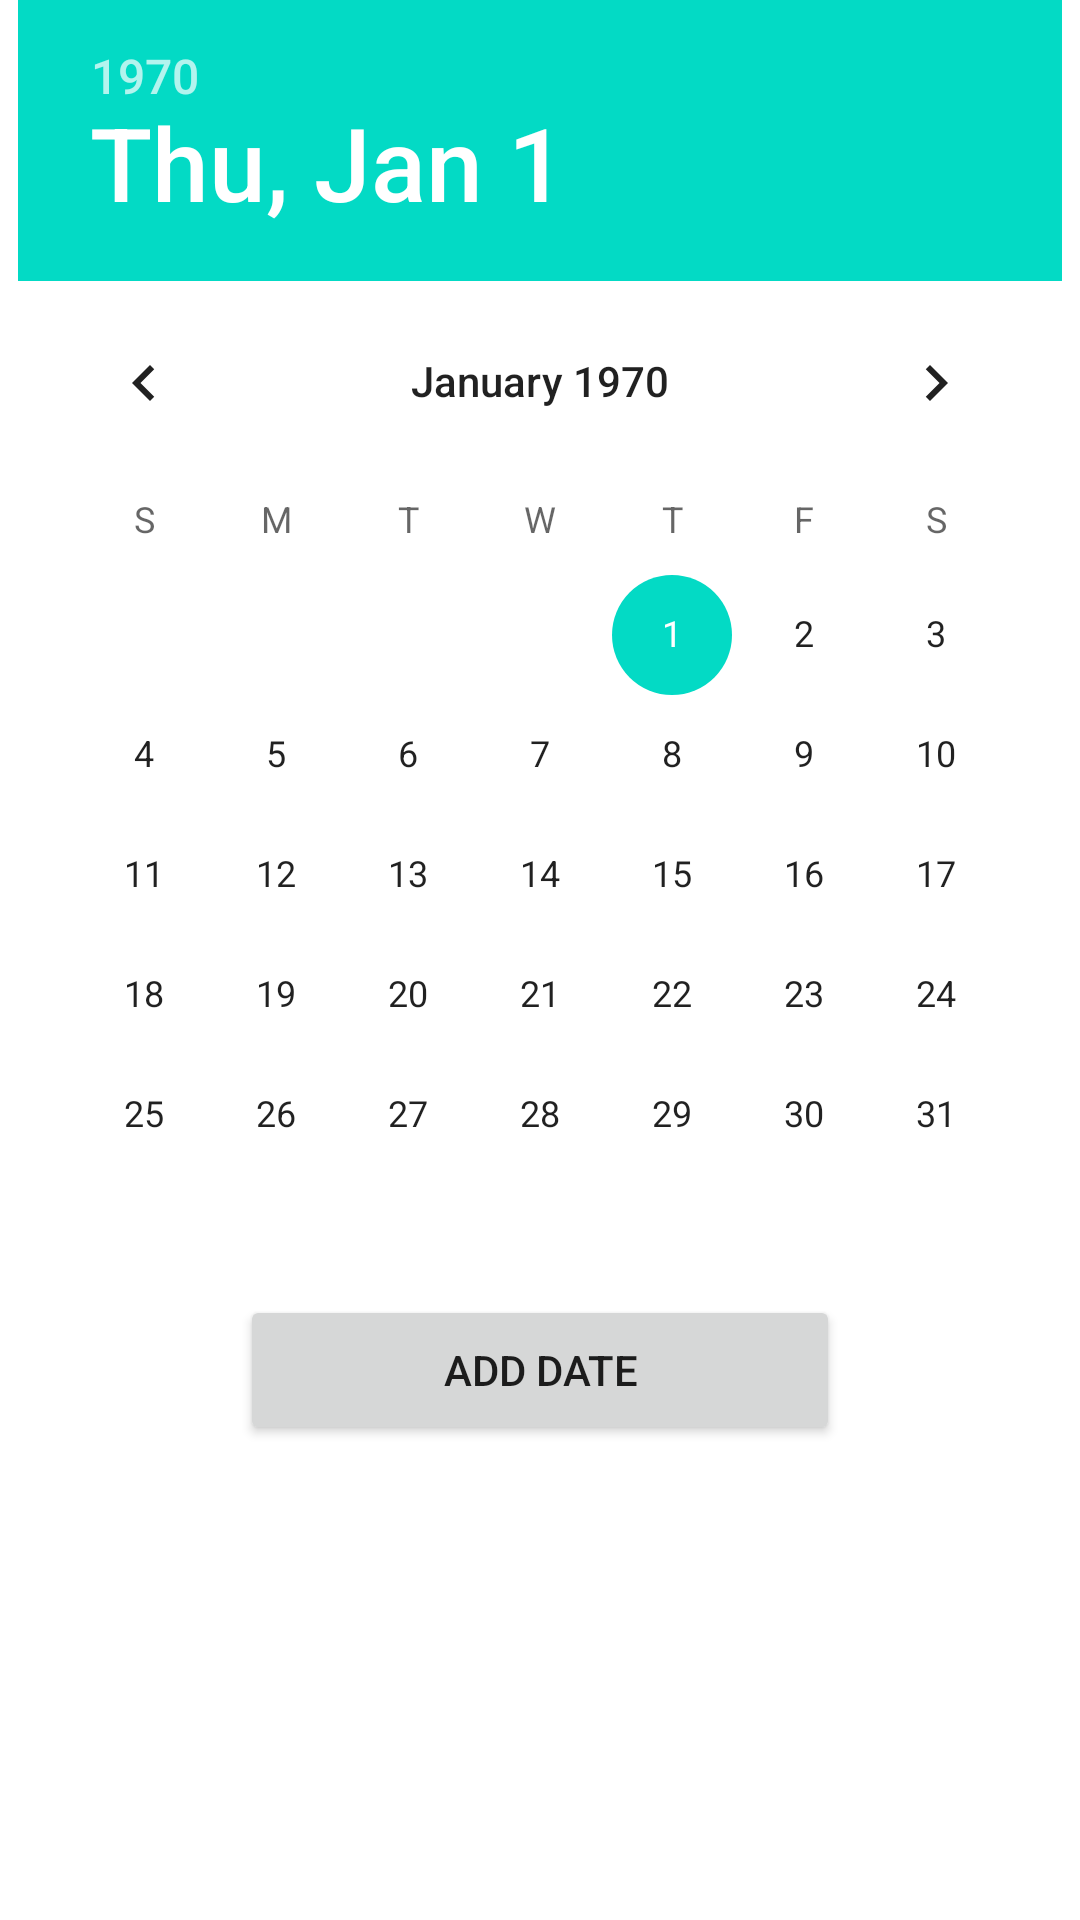

Here is an Android app screen rendered from its layout file. Give the layout XML and the strings, colors and styles it references.
<!-- AndroidManifest.xml: application theme Theme.AppQuanLyCongViec -->
<!-- res/layout/datepicker_dialog.xml -->
<?xml version="1.0" encoding="utf-8"?>
<LinearLayout xmlns:android="http://schemas.android.com/apk/res/android"
    android:layout_width="match_parent"
    android:orientation="vertical"
    android:layout_height="match_parent">
    <DatePicker
        android:layout_gravity="center"
        android:id="@+id/datepicker"
        android:layout_width="wrap_content"
        android:layout_height="wrap_content"/>
    <Button
        android:text="Add Date"
        android:id="@+id/adddate"
        android:layout_gravity="center"
        android:layout_width="200dp"
        android:layout_height="50dp"/>

</LinearLayout>
<!-- resources referenced by this layout -->
<resources>
  <style name="Theme.AppQuanLyCongViec" parent="Theme.MaterialComponents.DayNight.DarkActionBar">
          
          <item name="colorPrimary">@color/purple_500</item>
          <item name="colorPrimaryVariant">@color/purple_700</item>
          <item name="colorOnPrimary">@color/white</item>
          
          <item name="colorSecondary">@color/teal_200</item>
          <item name="colorSecondaryVariant">@color/teal_700</item>
          <item name="colorOnSecondary">@color/black</item>
          
          <item name="android:statusBarColor">?attr/colorPrimaryVariant</item>
          
      </style>
  <!-- not gathered from this repository: default colours our renderer supplied (Android Studio template values) -->
  <color name="purple_500">#FF6200EE</color>
  <color name="purple_700">#FF3700B3</color>
  <color name="teal_200">#FF03DAC5</color>
  <color name="teal_700">#FF018786</color>
  <color name="black">#FF000000</color>
  <color name="white">#FFFFFFFF</color>
</resources>
